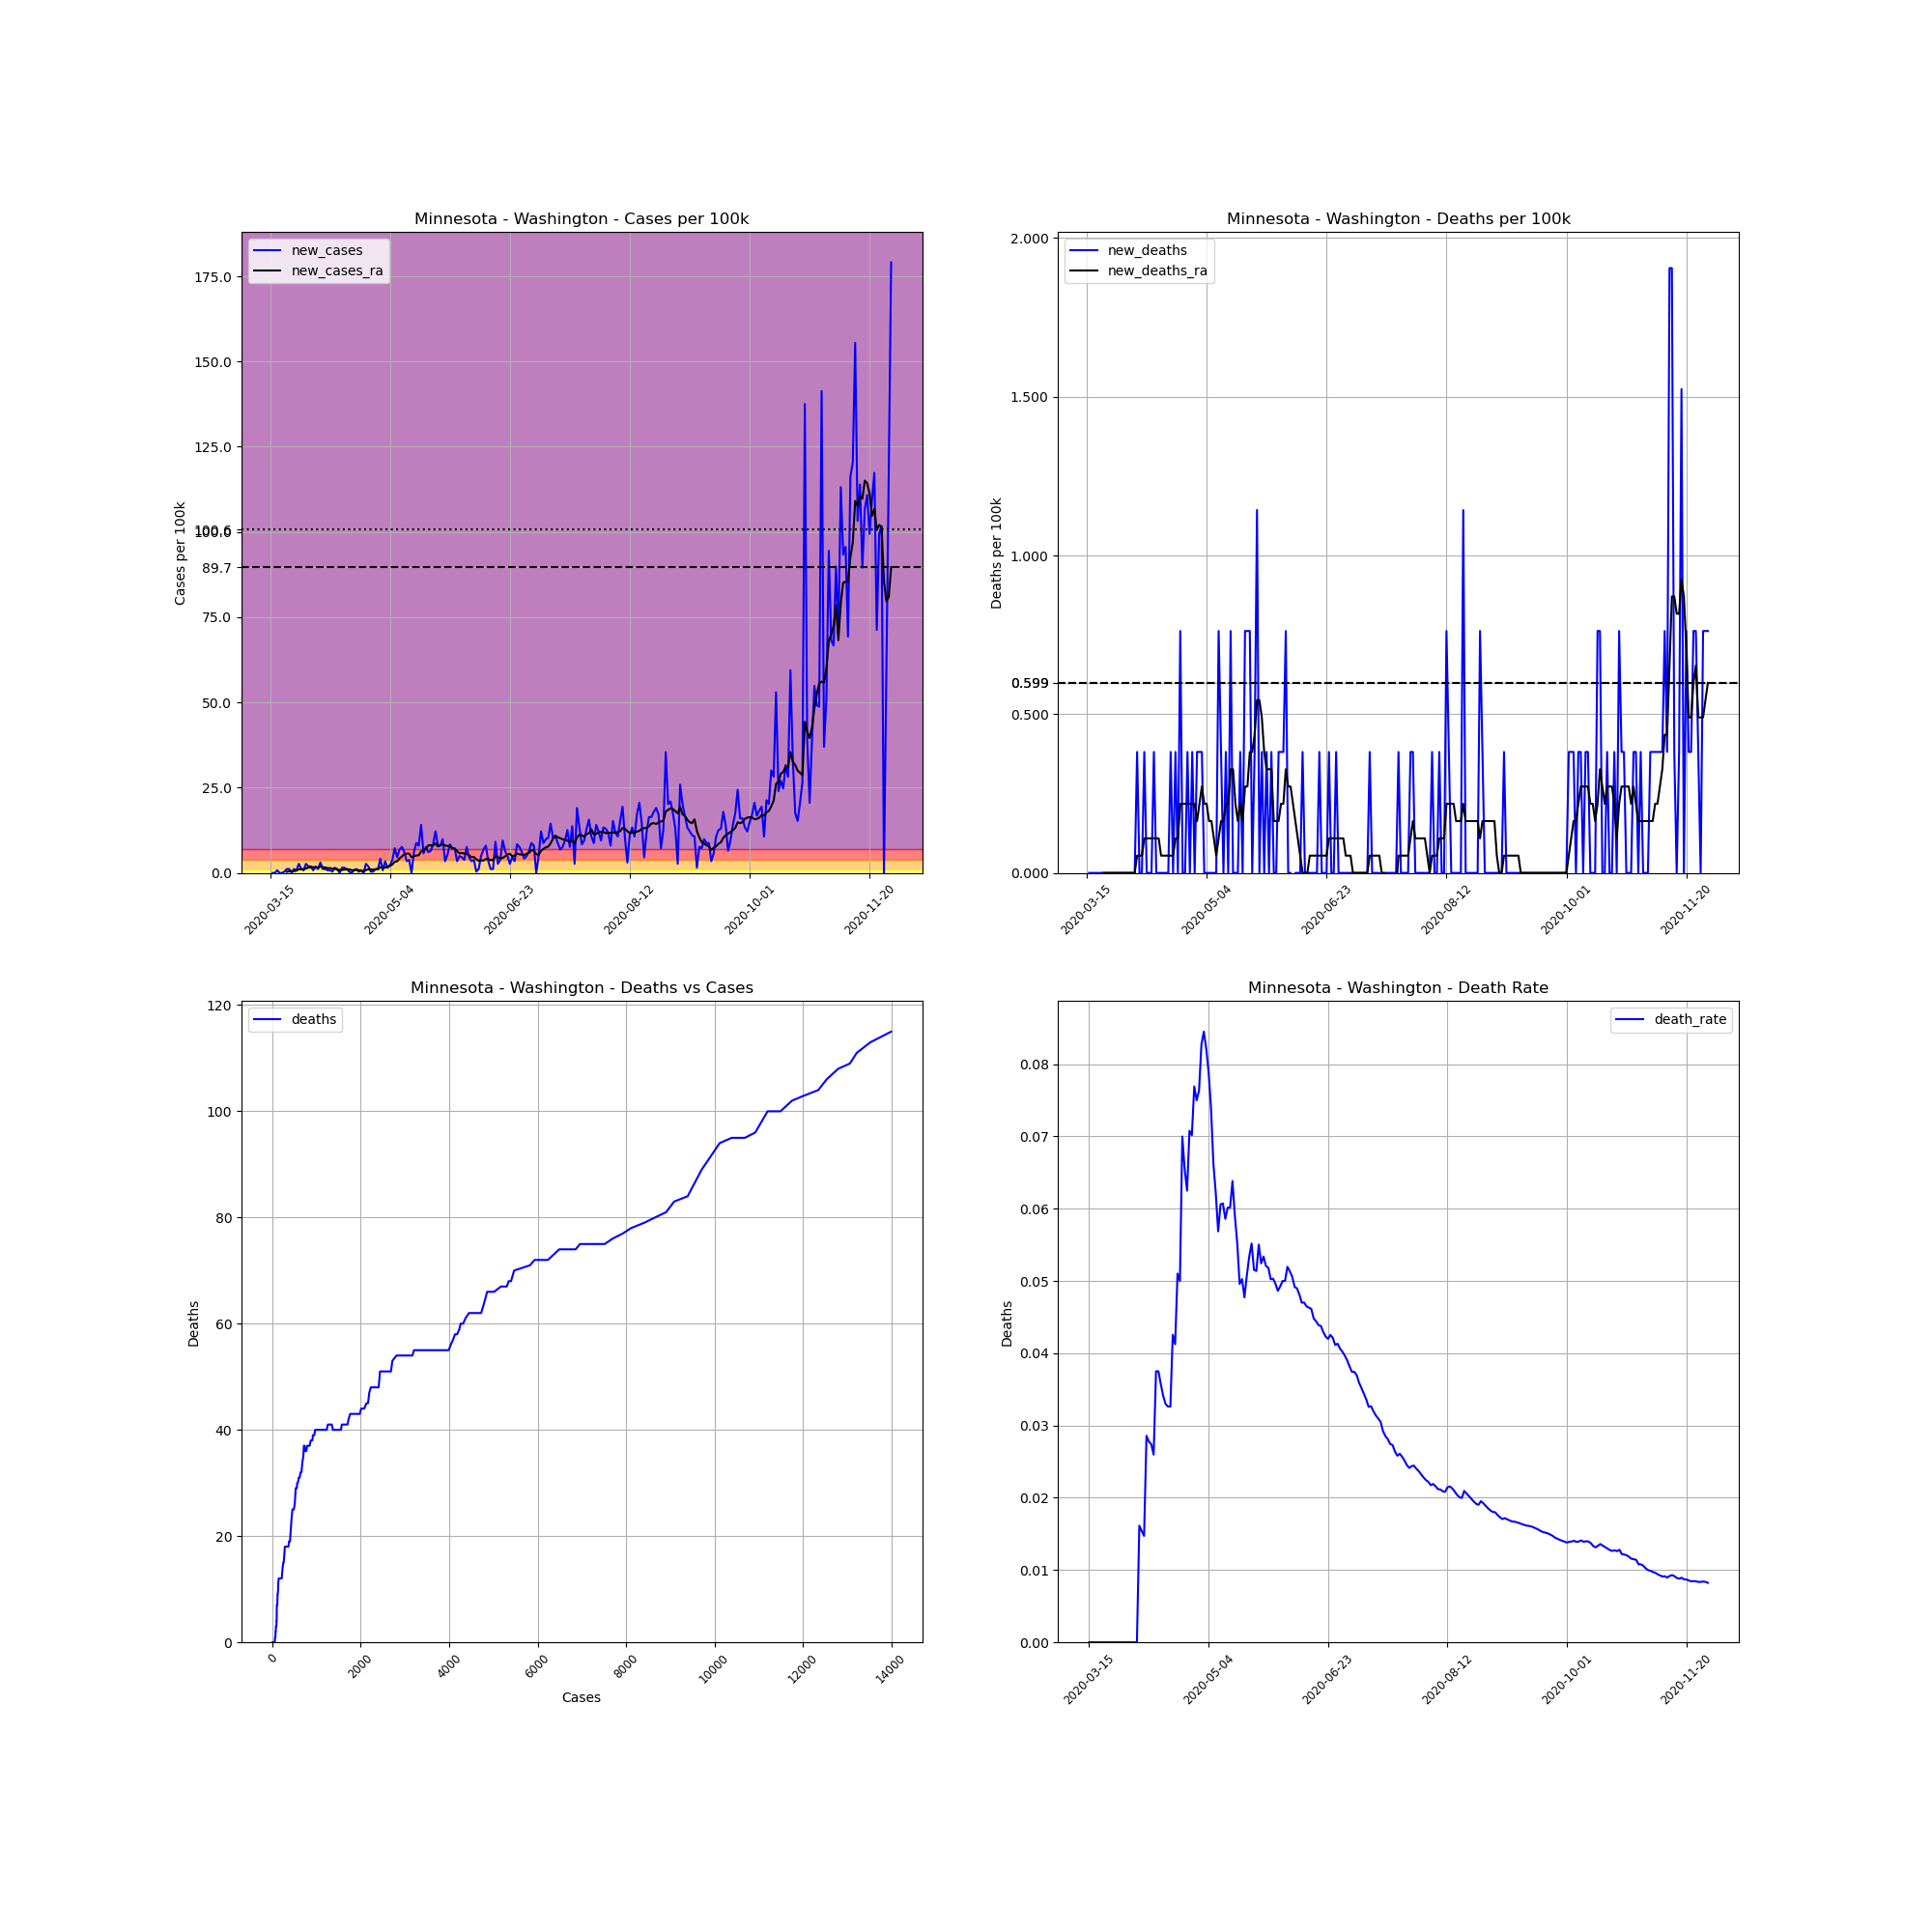

Source data for this figure (header and first rows):
, date, county, state, fips, cases, deaths, COUNTY, STNAME, CTYNAME, POPESTIMATE2019, cases_per_100k, deaths_per_100k, death_rate, new_cases, new_deaths, new_cases_ra, new_deaths_ra
105752, 2020-03-15, Washington, Minnesota, 27163, 1, 0.0, 163, Minnesota, Washington, 262440, 0.381, 0.0, 0.0, , , , 
105753, 2020-03-16, Washington, Minnesota, 27163, 1, 0.0, 163, Minnesota, Washington, 262440, 0.381, 0.0, 0.0, 0.0, 0.0, , 
105754, 2020-03-17, Washington, Minnesota, 27163, 1, 0.0, 163, Minnesota, Washington, 262440, 0.381, 0.0, 0.0, 0.0, 0.0, , 
105755, 2020-03-18, Washington, Minnesota, 27163, 3, 0.0, 163, Minnesota, Washington, 262440, 1.143, 0.0, 0.0, 0.7621, 0.0, , 
105756, 2020-03-19, Washington, Minnesota, 27163, 3, 0.0, 163, Minnesota, Washington, 262440, 1.143, 0.0, 0.0, 0.0, 0.0, , 
105757, 2020-03-20, Washington, Minnesota, 27163, 3, 0.0, 163, Minnesota, Washington, 262440, 1.143, 0.0, 0.0, 0.0, 0.0, , 
105758, 2020-03-21, Washington, Minnesota, 27163, 4, 0.0, 163, Minnesota, Washington, 262440, 1.524, 0.0, 0.0, 0.381, 0.0, , 
105759, 2020-03-22, Washington, Minnesota, 27163, 7, 0.0, 163, Minnesota, Washington, 262440, 2.667, 0.0, 0.0, 1.143, 0.0, 0.3266, 0.0
105760, 2020-03-23, Washington, Minnesota, 27163, 10, 0.0, 163, Minnesota, Washington, 262440, 3.81, 0.0, 0.0, 1.143, 0.0, 0.4899, 0.0
105761, 2020-03-24, Washington, Minnesota, 27163, 10, 0.0, 163, Minnesota, Washington, 262440, 3.81, 0.0, 0.0, 0.0, 0.0, 0.4899, 0.0
105762, 2020-03-25, Washington, Minnesota, 27163, 13, 0.0, 163, Minnesota, Washington, 262440, 4.954, 0.0, 0.0, 1.143, 0.0, 0.5443, 0.0
105763, 2020-03-26, Washington, Minnesota, 27163, 15, 0.0, 163, Minnesota, Washington, 262440, 5.716, 0.0, 0.0, 0.7621, 0.0, 0.6532, 0.0
105764, 2020-03-27, Washington, Minnesota, 27163, 22, 0.0, 163, Minnesota, Washington, 262440, 8.383, 0.0, 0.0, 2.667, 0.0, 1.034, 0.0
105765, 2020-03-28, Washington, Minnesota, 27163, 25, 0.0, 163, Minnesota, Washington, 262440, 9.526, 0.0, 0.0, 1.143, 0.0, 1.143, 0.0
105766, 2020-03-29, Washington, Minnesota, 27163, 27, 0.0, 163, Minnesota, Washington, 262440, 10.29, 0.0, 0.0, 0.7621, 0.0, 1.089, 0.0
105767, 2020-03-30, Washington, Minnesota, 27163, 34, 0.0, 163, Minnesota, Washington, 262440, 12.96, 0.0, 0.0, 2.667, 0.0, 1.306, 0.0
105768, 2020-03-31, Washington, Minnesota, 27163, 39, 0.0, 163, Minnesota, Washington, 262440, 14.86, 0.0, 0.0, 1.905, 0.0, 1.579, 0.0
105769, 2020-04-01, Washington, Minnesota, 27163, 44, 0.0, 163, Minnesota, Washington, 262440, 16.77, 0.0, 0.0, 1.905, 0.0, 1.687, 0.0
105770, 2020-04-02, Washington, Minnesota, 27163, 46, 0.0, 163, Minnesota, Washington, 262440, 17.53, 0.0, 0.0, 0.7621, 0.0, 1.687, 0.0
105771, 2020-04-03, Washington, Minnesota, 27163, 51, 0.0, 163, Minnesota, Washington, 262440, 19.43, 0.0, 0.0, 1.905, 0.0, 1.579, 0.0
105772, 2020-04-04, Washington, Minnesota, 27163, 54, 0.0, 163, Minnesota, Washington, 262440, 20.58, 0.0, 0.0, 1.143, 0.0, 1.579, 0.0
105773, 2020-04-05, Washington, Minnesota, 27163, 62, 1.0, 163, Minnesota, Washington, 262440, 23.62, 0.381, 0.01613, 3.048, 0.381, 1.905, 0.05443
105774, 2020-04-06, Washington, Minnesota, 27163, 65, 1.0, 163, Minnesota, Washington, 262440, 24.77, 0.381, 0.01538, 1.143, 0.0, 1.687, 0.05443
105775, 2020-04-07, Washington, Minnesota, 27163, 68, 1.0, 163, Minnesota, Washington, 262440, 25.91, 0.381, 0.01471, 1.143, 0.0, 1.579, 0.05443
105776, 2020-04-08, Washington, Minnesota, 27163, 70, 2.0, 163, Minnesota, Washington, 262440, 26.67, 0.7621, 0.02857, 0.7621, 0.381, 1.415, 0.1089
105777, 2020-04-09, Washington, Minnesota, 27163, 72, 2.0, 163, Minnesota, Washington, 262440, 27.43, 0.7621, 0.02778, 0.7621, 0.0, 1.415, 0.1089
105778, 2020-04-10, Washington, Minnesota, 27163, 73, 2.0, 163, Minnesota, Washington, 262440, 27.82, 0.7621, 0.0274, 0.381, 0.0, 1.198, 0.1089
105779, 2020-04-11, Washington, Minnesota, 27163, 77, 2.0, 163, Minnesota, Washington, 262440, 29.34, 0.7621, 0.02597, 1.524, 0.0, 1.252, 0.1089
105780, 2020-04-12, Washington, Minnesota, 27163, 80, 3.0, 163, Minnesota, Washington, 262440, 30.48, 1.143, 0.0375, 1.143, 0.381, 0.9798, 0.1089
105781, 2020-04-13, Washington, Minnesota, 27163, 80, 3.0, 163, Minnesota, Washington, 262440, 30.48, 1.143, 0.0375, 0.0, 0.0, 0.8165, 0.1089
105782, 2020-04-14, Washington, Minnesota, 27163, 84, 3.0, 163, Minnesota, Washington, 262440, 32.01, 1.143, 0.03571, 1.524, 0.0, 0.8709, 0.1089
105783, 2020-04-15, Washington, Minnesota, 27163, 88, 3.0, 163, Minnesota, Washington, 262440, 33.53, 1.143, 0.03409, 1.524, 0.0, 0.9798, 0.05443
105784, 2020-04-16, Washington, Minnesota, 27163, 91, 3.0, 163, Minnesota, Washington, 262440, 34.67, 1.143, 0.03297, 1.143, 0.0, 1.034, 0.05443
105785, 2020-04-17, Washington, Minnesota, 27163, 92, 3.0, 163, Minnesota, Washington, 262440, 35.06, 1.143, 0.03261, 0.381, 0.0, 1.034, 0.05443
105786, 2020-04-18, Washington, Minnesota, 27163, 92, 3.0, 163, Minnesota, Washington, 262440, 35.06, 1.143, 0.03261, 0.0, 0.0, 0.8165, 0.05443
105787, 2020-04-19, Washington, Minnesota, 27163, 94, 4.0, 163, Minnesota, Washington, 262440, 35.82, 1.524, 0.04255, 0.7621, 0.381, 0.7621, 0.05443
105788, 2020-04-20, Washington, Minnesota, 27163, 97, 4.0, 163, Minnesota, Washington, 262440, 36.96, 1.524, 0.04124, 1.143, 0.0, 0.9254, 0.05443
105789, 2020-04-21, Washington, Minnesota, 27163, 98, 5.0, 163, Minnesota, Washington, 262440, 37.34, 1.905, 0.05102, 0.381, 0.381, 0.7621, 0.1089
105790, 2020-04-22, Washington, Minnesota, 27163, 100, 5.0, 163, Minnesota, Washington, 262440, 38.1, 1.905, 0.05, 0.7621, 0.0, 0.6532, 0.1089
105791, 2020-04-23, Washington, Minnesota, 27163, 100, 7.0, 163, Minnesota, Washington, 262440, 38.1, 2.667, 0.07, 0.0, 0.7621, 0.4899, 0.2177
105792, 2020-04-24, Washington, Minnesota, 27163, 107, 7.0, 163, Minnesota, Washington, 262440, 40.77, 2.667, 0.06542, 2.667, 0.0, 0.8165, 0.2177
105793, 2020-04-25, Washington, Minnesota, 27163, 112, 7.0, 163, Minnesota, Washington, 262440, 42.68, 2.667, 0.0625, 1.905, 0.0, 1.089, 0.2177
105794, 2020-04-26, Washington, Minnesota, 27163, 113, 8.0, 163, Minnesota, Washington, 262440, 43.06, 3.048, 0.0708, 0.381, 0.381, 1.034, 0.2177
105795, 2020-04-27, Washington, Minnesota, 27163, 114, 8.0, 163, Minnesota, Washington, 262440, 43.44, 3.048, 0.07018, 0.381, 0.0, 0.9254, 0.2177
105796, 2020-04-28, Washington, Minnesota, 27163, 117, 9.0, 163, Minnesota, Washington, 262440, 44.58, 3.429, 0.07692, 1.143, 0.381, 1.034, 0.2177
105797, 2020-04-29, Washington, Minnesota, 27163, 120, 9.0, 163, Minnesota, Washington, 262440, 45.72, 3.429, 0.075, 1.143, 0.0, 1.089, 0.2177
105798, 2020-04-30, Washington, Minnesota, 27163, 131, 10.0, 163, Minnesota, Washington, 262440, 49.92, 3.81, 0.07634, 4.191, 0.381, 1.687, 0.1633
105799, 2020-05-01, Washington, Minnesota, 27163, 133, 11.0, 163, Minnesota, Washington, 262440, 50.68, 4.191, 0.08271, 0.7621, 0.381, 1.415, 0.2177
105800, 2020-05-02, Washington, Minnesota, 27163, 142, 12.0, 163, Minnesota, Washington, 262440, 54.11, 4.572, 0.08451, 3.429, 0.381, 1.633, 0.2722
105801, 2020-05-03, Washington, Minnesota, 27163, 146, 12.0, 163, Minnesota, Washington, 262440, 55.63, 4.572, 0.08219, 1.524, 0.0, 1.796, 0.2177
105802, 2020-05-04, Washington, Minnesota, 27163, 152, 12.0, 163, Minnesota, Washington, 262440, 57.92, 4.572, 0.07895, 2.286, 0.0, 2.069, 0.2177
105803, 2020-05-05, Washington, Minnesota, 27163, 162, 12.0, 163, Minnesota, Washington, 262440, 61.73, 4.572, 0.07407, 3.81, 0.0, 2.45, 0.1633
105804, 2020-05-06, Washington, Minnesota, 27163, 181, 12.0, 163, Minnesota, Washington, 262440, 68.97, 4.572, 0.0663, 7.24, 0.0, 3.32, 0.1633
105805, 2020-05-07, Washington, Minnesota, 27163, 193, 12.0, 163, Minnesota, Washington, 262440, 73.54, 4.572, 0.06218, 4.572, 0.0, 3.375, 0.1089
105806, 2020-05-08, Washington, Minnesota, 27163, 211, 12.0, 163, Minnesota, Washington, 262440, 80.4, 4.572, 0.05687, 6.859, 0.0, 4.246, 0.05443
105807, 2020-05-09, Washington, Minnesota, 27163, 231, 14.0, 163, Minnesota, Washington, 262440, 88.02, 5.335, 0.06061, 7.621, 0.7621, 4.845, 0.1089
105808, 2020-05-10, Washington, Minnesota, 27163, 247, 15.0, 163, Minnesota, Washington, 262440, 94.12, 5.716, 0.06073, 6.097, 0.381, 5.498, 0.1633
105809, 2020-05-11, Washington, Minnesota, 27163, 256, 15.0, 163, Minnesota, Washington, 262440, 97.55, 5.716, 0.05859, 3.429, 0.0, 5.661, 0.1633
105810, 2020-05-12, Washington, Minnesota, 27163, 266, 16.0, 163, Minnesota, Washington, 262440, 101.4, 6.097, 0.06015, 3.81, 0.381, 5.661, 0.2177
105811, 2020-05-13, Washington, Minnesota, 27163, 266, 16.0, 163, Minnesota, Washington, 262440, 101.4, 6.097, 0.06015, 0.0, 0.0, 4.627, 0.2177
... 200 more rows
